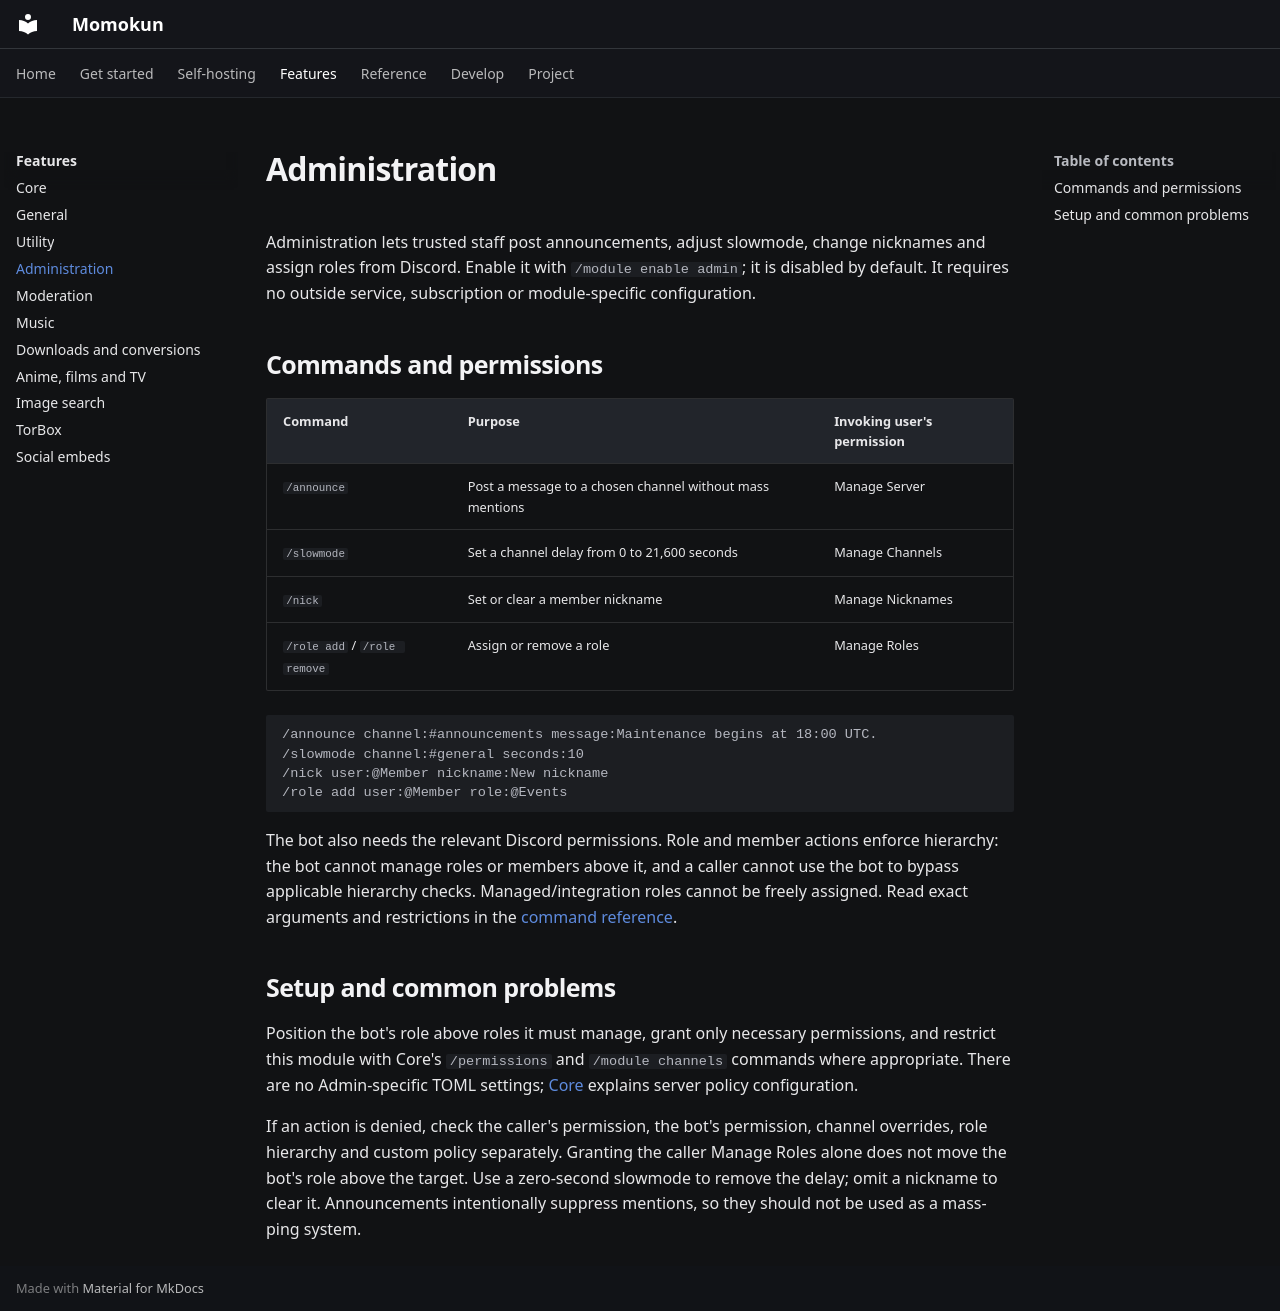

repository: oper-goon/momo-discord-bot · page: features/admin/index.html · generator: mkdocs

# Administration

Administration lets trusted staff post announcements, adjust slowmode, change nicknames and assign roles from Discord. Enable it with `/module enable admin`; it is disabled by default. It requires no outside service, subscription or module-specific configuration.

## Commands and permissions

| Command | Purpose | Invoking user's permission |
| --- | --- | --- |
| `/announce` | Post a message to a chosen channel without mass mentions | Manage Server |
| `/slowmode` | Set a channel delay from 0 to 21,600 seconds | Manage Channels |
| `/nick` | Set or clear a member nickname | Manage Nicknames |
| `/role add` / `/role remove` | Assign or remove a role | Manage Roles |

```text
/announce channel:#announcements message:Maintenance begins at 18:00 UTC.
/slowmode channel:#general seconds:10
/nick user:@Member nickname:New nickname
/role add user:@Member role:@Events
```

The bot also needs the relevant Discord permissions. Role and member actions enforce hierarchy: the bot cannot manage roles or members above it, and a caller cannot use the bot to bypass applicable hierarchy checks. Managed/integration roles cannot be freely assigned. Read exact arguments and restrictions in the [command reference](../reference/commands.md).

## Setup and common problems

Position the bot's role above roles it must manage, grant only necessary permissions, and restrict this module with Core's `/permissions` and `/module channels` commands where appropriate. There are no Admin-specific TOML settings; [Core](core.md) explains server policy configuration.

If an action is denied, check the caller's permission, the bot's permission, channel overrides, role hierarchy and custom policy separately. Granting the caller Manage Roles alone does not move the bot's role above the target. Use a zero-second slowmode to remove the delay; omit a nickname to clear it. Announcements intentionally suppress mentions, so they should not be used as a mass-ping system.
